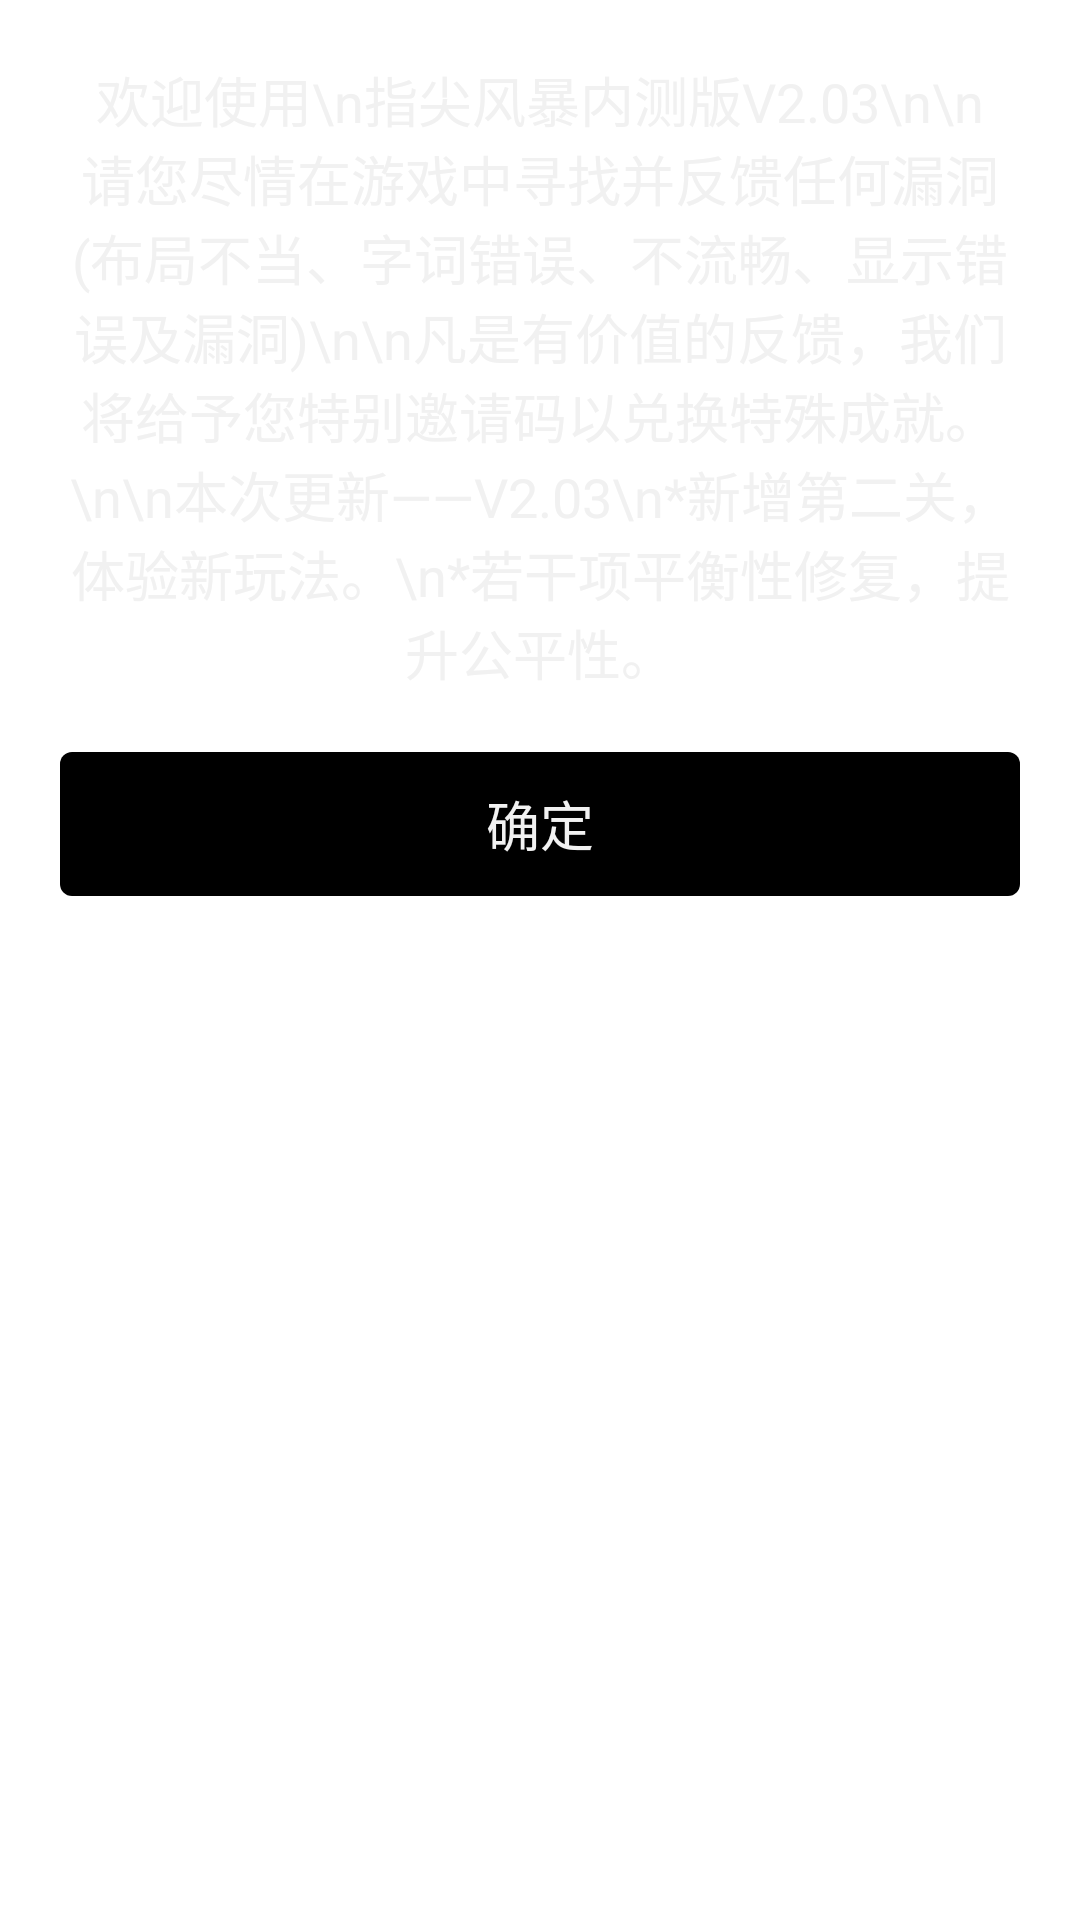

This screen was rendered from an Android layout file. Write that file and the resources it references.
<!-- AndroidManifest.xml: application theme AppTheme -->
<!-- res/layout/dialogx.xml -->
<?xml version="1.0" encoding="utf-8"?>
<RelativeLayout
	xmlns:android="http://schemas.android.com/apk/res/android"
	android:layout_width="220dp"
	android:layout_height="wrap_content"
	android:orientation="vertical"
	android:alpha="1"
	android:layout_gravity="center|center_horizontal"
	android:background="@drawable/dialog_style2">

	<TextView
		android:layout_height="wrap_content"
		android:text="欢迎使用\n指尖风暴内测版V2.03\n\n请您尽情在游戏中寻找并反馈任何漏洞(布局不当、字词错误、不流畅、显示错误及漏洞)\n\n凡是有价值的反馈，我们将给予您特别邀请码以兑换特殊成就。\n\n本次更新——V2.03\n*新增第二关，体验新玩法。\n*若干项平衡性修复，提升公平性。"
		android:layout_width="wrap_content"
		android:layout_centerHorizontal="true"
		android:textColor="#F1F1F1"
		android:gravity="center"
		android:id="@+id/dialogupTextView1"
		android:textSize="18sp"
		android:layout_marginBottom="20dp"
		android:layout_marginTop="20dp"
		android:layout_marginLeft="20dp"
		android:layout_marginRight="20dp"/>

	<Button
		android:layout_height="wrap_content"
		android:text="确定"
		android:layout_width="match_parent"
		android:layout_below="@id/dialogupTextView1"
		android:id="@+id/dialogupButton1"
		android:layout_alignLeft="@id/dialogupTextView1"
		android:textSize="18sp"
		android:background="@drawable/simple_button_states"
		android:layout_marginBottom="20dp"
		android:textColor="#F1F1F1"
		android:layout_marginRight="20dp"/>

</RelativeLayout>
<!-- resources referenced by this layout -->
<resources>
  <!-- drawable simple_button_states (drawable) -->
  <?xml version="1.0" encoding="utf-8"?>
  <selector xmlns:android="http://schemas.android.com/apk/res/android">   
      <item    
          android:state_pressed="true"    
          android:state_enabled="true"   
          android:drawable="@drawable/simple_button_focused" />   
      <item    
          android:state_focused="true"    
          android:state_enabled="true"   
          android:drawable="@drawable/simple_button_focused" />   
      <item    
          android:state_enabled="true"   
          android:drawable="@drawable/simple_button" />   
  	<item
  		android:state_focused="true"
  		android:state_pressed="false"
  		android:drawable="@drawable/simple_button_focused"
  	/>
  </selector>
  <style name="AppTheme" parent="@android:style/Theme.Holo.Light">
  	</style>
  <!-- drawable simple_button_focused (drawable) -->
  <?xml version="1.0" encoding="utf-8"?>
  <shape xmlns:android="http://schemas.android.com/apk/res/android"   
      android:shape="rectangle"   
      android:padding="1dip">   
      <solid 
  		android:color="#000000"/>   
  	<stroke android:width="1dip" android:color="#F1F1F1" />  
      <corners   
          android:bottomRightRadius="4dip"   
          android:bottomLeftRadius="4dip"   
          android:topLeftRadius="4dip"   
          android:topRightRadius="4dip"/>   
  </shape>
  <!-- drawable simple_button (drawable) -->
  <?xml version="1.0" encoding="utf-8"?>
     
  <shape xmlns:android="http://schemas.android.com/apk/res/android"   
      android:shape="rectangle"   
      android:padding="1dip">   
      <solid android:color="#000000"/> 
  	    <corners   
          android:bottomRightRadius="4dip"   
          android:bottomLeftRadius="4dip"   
          android:topLeftRadius="4dip"   
          android:topRightRadius="4dip"/>   
  </shape>
</resources>
